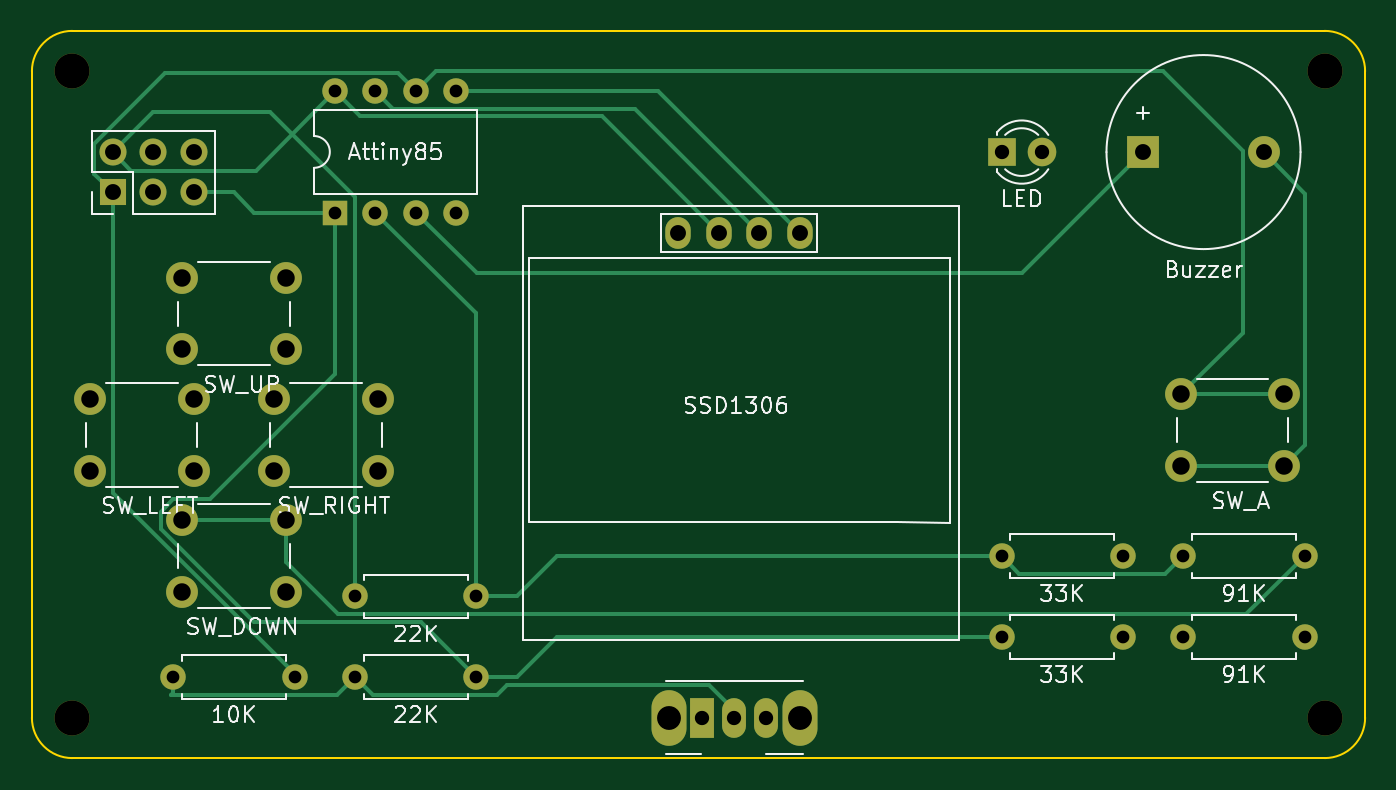
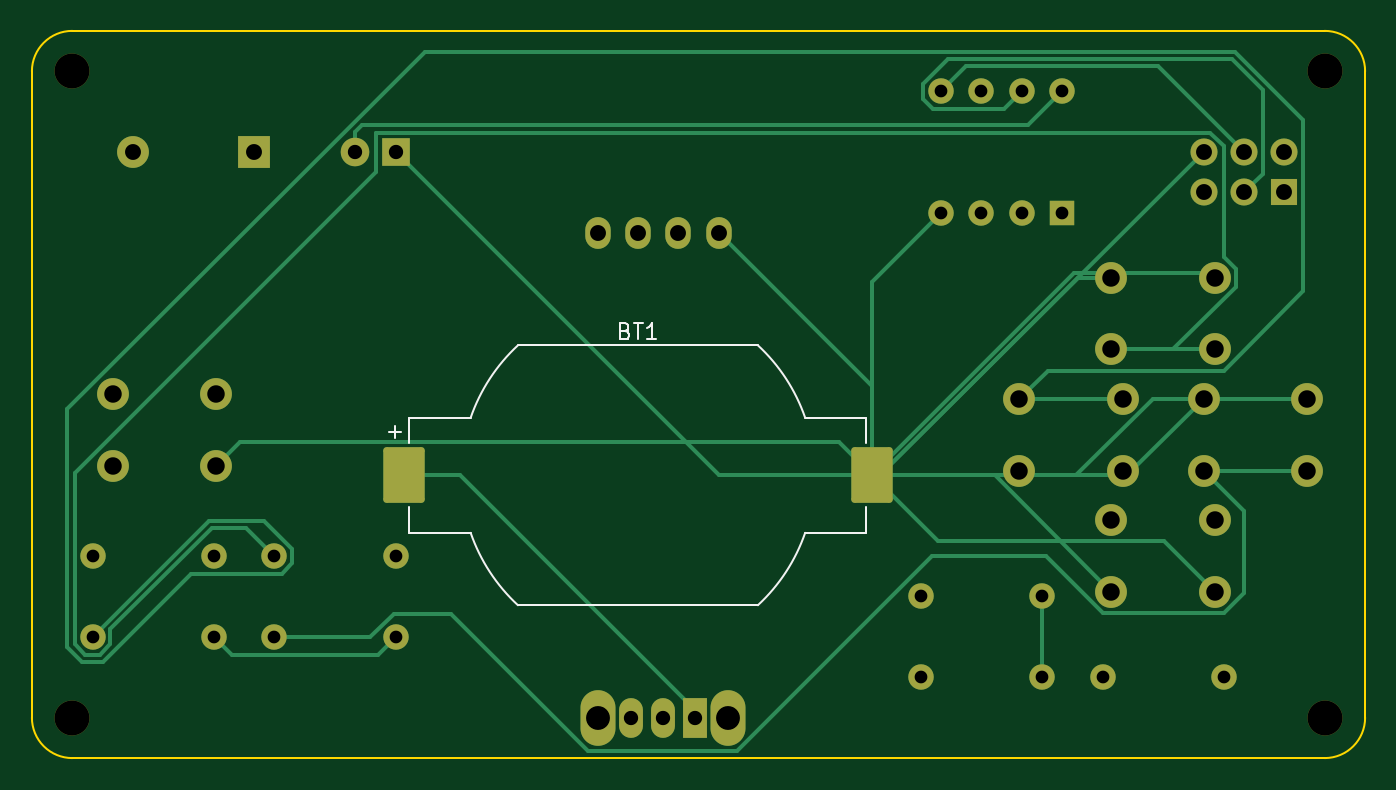
Circuit board: 11 layer files. Board 83.8 x 45.7 mm.
- bottom_copper: gamepad_attiny85-B_Cu.gbr (11142 bytes)
- bottom_mask: gamepad_attiny85-B_Mask.gbr (3702 bytes)
- paste: gamepad_attiny85-B_Paste.gbr (1180 bytes)
- bottom_silk: gamepad_attiny85-B_Silkscreen.gbr (2624 bytes)
- outline: gamepad_attiny85-Edge_Cuts.gbr (983 bytes)
- top_copper: gamepad_attiny85-F_Cu.gbr (9257 bytes)
- top_mask: gamepad_attiny85-F_Mask.gbr (2981 bytes)
- paste: gamepad_attiny85-F_Paste.gbr (459 bytes)
- top_silk: gamepad_attiny85-F_Silkscreen.gbr (37783 bytes)
- drill: gamepad_attiny85-NPTH.drl (370 bytes)
- drill: gamepad_attiny85-PTH.drl (1336 bytes)

=== bottom_copper: gamepad_attiny85-B_Cu.gbr (11142 bytes, source omitted) ===
=== bottom_mask: gamepad_attiny85-B_Mask.gbr ===
%TF.GenerationSoftware,KiCad,Pcbnew,8.0.3*%
%TF.CreationDate,2024-06-30T11:32:45+09:00*%
%TF.ProjectId,gamepad_attiny85,67616d65-7061-4645-9f61-7474696e7938,rev?*%
%TF.SameCoordinates,Original*%
%TF.FileFunction,Soldermask,Bot*%
%TF.FilePolarity,Negative*%
%FSLAX46Y46*%
G04 Gerber Fmt 4.6, Leading zero omitted, Abs format (unit mm)*
G04 Created by KiCad (PCBNEW 8.0.3) date 2024-06-30 11:32:45*
%MOMM*%
%LPD*%
G01*
G04 APERTURE LIST*
G04 Aperture macros list*
%AMRoundRect*
0 Rectangle with rounded corners*
0 $1 Rounding radius*
0 $2 $3 $4 $5 $6 $7 $8 $9 X,Y pos of 4 corners*
0 Add a 4 corners polygon primitive as box body*
4,1,4,$2,$3,$4,$5,$6,$7,$8,$9,$2,$3,0*
0 Add four circle primitives for the rounded corners*
1,1,$1+$1,$2,$3*
1,1,$1+$1,$4,$5*
1,1,$1+$1,$6,$7*
1,1,$1+$1,$8,$9*
0 Add four rect primitives between the rounded corners*
20,1,$1+$1,$2,$3,$4,$5,0*
20,1,$1+$1,$4,$5,$6,$7,0*
20,1,$1+$1,$6,$7,$8,$9,0*
20,1,$1+$1,$8,$9,$2,$3,0*%
G04 Aperture macros list end*
%ADD10C,2.200000*%
%ADD11C,1.600000*%
%ADD12O,1.600000X1.600000*%
%ADD13RoundRect,0.200000X1.100000X1.550000X-1.100000X1.550000X-1.100000X-1.550000X1.100000X-1.550000X0*%
%ADD14C,2.000000*%
%ADD15R,1.800000X1.800000*%
%ADD16C,1.800000*%
%ADD17R,1.600000X1.600000*%
%ADD18R,2.000000X2.000000*%
%ADD19R,1.700000X1.700000*%
%ADD20O,1.700000X1.700000*%
%ADD21O,1.500000X2.500000*%
%ADD22R,1.500000X2.500000*%
%ADD23O,2.200000X3.500000*%
%ADD24O,1.600000X2.000000*%
G04 APERTURE END LIST*
D10*
%TO.C,REF\u002A\u002A*%
X25400000Y-20320000D03*
%TD*%
%TO.C,REF\u002A\u002A*%
X104140000Y-20320000D03*
%TD*%
%TO.C,REF\u002A\u002A*%
X104140000Y-60960000D03*
%TD*%
%TO.C,REF\u002A\u002A*%
X25400000Y-60960000D03*
%TD*%
D11*
%TO.C,R7*%
X31750000Y-58420000D03*
D12*
X39370000Y-58420000D03*
%TD*%
D11*
%TO.C,R6*%
X95250000Y-55880000D03*
D12*
X102870000Y-55880000D03*
%TD*%
D11*
%TO.C,R5*%
X43180000Y-58420000D03*
D12*
X50800000Y-58420000D03*
%TD*%
D11*
%TO.C,R4*%
X83820000Y-55880000D03*
D12*
X91440000Y-55880000D03*
%TD*%
D11*
%TO.C,R3*%
X43180000Y-53340000D03*
D12*
X50800000Y-53340000D03*
%TD*%
D11*
%TO.C,R2*%
X95250000Y-50800000D03*
D12*
X102870000Y-50800000D03*
%TD*%
D13*
%TO.C,BT1*%
X83280000Y-45720000D03*
X53880000Y-45720000D03*
%TD*%
D14*
%TO.C,SW3*%
X26520000Y-40930000D03*
X33020000Y-40930000D03*
X26520000Y-45430000D03*
X33020000Y-45430000D03*
%TD*%
%TO.C,SW1*%
X32310000Y-33310000D03*
X38810000Y-33310000D03*
X32310000Y-37810000D03*
X38810000Y-37810000D03*
%TD*%
%TO.C,SW2*%
X32310000Y-48550000D03*
X38810000Y-48550000D03*
X32310000Y-53050000D03*
X38810000Y-53050000D03*
%TD*%
D15*
%TO.C,D1*%
X83820000Y-25400000D03*
D16*
X86360000Y-25400000D03*
%TD*%
D17*
%TO.C,Attiny85*%
X41920000Y-29200000D03*
D12*
X44460000Y-29200000D03*
X47000000Y-29200000D03*
X49540000Y-29200000D03*
X49540000Y-21580000D03*
X47000000Y-21580000D03*
X44460000Y-21580000D03*
X41920000Y-21580000D03*
%TD*%
D18*
%TO.C,BZ1*%
X92720000Y-25400000D03*
D14*
X100320000Y-25400000D03*
%TD*%
%TO.C,SW5*%
X38100000Y-40930000D03*
X44600000Y-40930000D03*
X38100000Y-45430000D03*
X44600000Y-45430000D03*
%TD*%
D19*
%TO.C,J2*%
X27940000Y-27940000D03*
D20*
X27940000Y-25400000D03*
X30480000Y-27940000D03*
X30480000Y-25400000D03*
X33020000Y-27940000D03*
X33020000Y-25400000D03*
%TD*%
D21*
%TO.C,POWER1*%
X69020000Y-60960000D03*
X67020000Y-60960000D03*
D22*
X65020000Y-60960000D03*
D23*
X71120000Y-60960000D03*
X62920000Y-60960000D03*
%TD*%
D14*
%TO.C,SW7*%
X95100000Y-40640000D03*
X101600000Y-40640000D03*
X95100000Y-45140000D03*
X101600000Y-45140000D03*
%TD*%
D24*
%TO.C,SSD1306*%
X63500000Y-30480000D03*
X66040000Y-30480000D03*
X68580000Y-30480000D03*
X71120000Y-30480000D03*
%TD*%
D11*
%TO.C,33K1*%
X83820000Y-50800000D03*
D12*
X91440000Y-50800000D03*
%TD*%
M02*

=== paste: gamepad_attiny85-B_Paste.gbr (1180 bytes, source withheld) ===
=== bottom_silk: gamepad_attiny85-B_Silkscreen.gbr ===
%TF.GenerationSoftware,KiCad,Pcbnew,8.0.3*%
%TF.CreationDate,2024-06-30T11:32:45+09:00*%
%TF.ProjectId,gamepad_attiny85,67616d65-7061-4645-9f61-7474696e7938,rev?*%
%TF.SameCoordinates,Original*%
%TF.FileFunction,Legend,Bot*%
%TF.FilePolarity,Positive*%
%FSLAX46Y46*%
G04 Gerber Fmt 4.6, Leading zero omitted, Abs format (unit mm)*
G04 Created by KiCad (PCBNEW 8.0.3) date 2024-06-30 11:32:45*
%MOMM*%
%LPD*%
G01*
G04 APERTURE LIST*
%ADD10C,0.150000*%
%ADD11C,0.120000*%
G04 APERTURE END LIST*
D10*
X69365714Y-36651009D02*
X69222857Y-36698628D01*
X69222857Y-36698628D02*
X69175238Y-36746247D01*
X69175238Y-36746247D02*
X69127619Y-36841485D01*
X69127619Y-36841485D02*
X69127619Y-36984342D01*
X69127619Y-36984342D02*
X69175238Y-37079580D01*
X69175238Y-37079580D02*
X69222857Y-37127200D01*
X69222857Y-37127200D02*
X69318095Y-37174819D01*
X69318095Y-37174819D02*
X69699047Y-37174819D01*
X69699047Y-37174819D02*
X69699047Y-36174819D01*
X69699047Y-36174819D02*
X69365714Y-36174819D01*
X69365714Y-36174819D02*
X69270476Y-36222438D01*
X69270476Y-36222438D02*
X69222857Y-36270057D01*
X69222857Y-36270057D02*
X69175238Y-36365295D01*
X69175238Y-36365295D02*
X69175238Y-36460533D01*
X69175238Y-36460533D02*
X69222857Y-36555771D01*
X69222857Y-36555771D02*
X69270476Y-36603390D01*
X69270476Y-36603390D02*
X69365714Y-36651009D01*
X69365714Y-36651009D02*
X69699047Y-36651009D01*
X68841904Y-36174819D02*
X68270476Y-36174819D01*
X68556190Y-37174819D02*
X68556190Y-36174819D01*
X67413333Y-37174819D02*
X67984761Y-37174819D01*
X67699047Y-37174819D02*
X67699047Y-36174819D01*
X67699047Y-36174819D02*
X67794285Y-36317676D01*
X67794285Y-36317676D02*
X67889523Y-36412914D01*
X67889523Y-36412914D02*
X67984761Y-36460533D01*
X84260951Y-43008866D02*
X83499047Y-43008866D01*
X83879999Y-43389819D02*
X83879999Y-42627914D01*
D11*
%TO.C,BT1*%
X79094300Y-42100000D02*
X82950000Y-42100000D01*
X82950000Y-42100000D02*
X82950000Y-43710000D01*
X82950000Y-47730000D02*
X82950000Y-49340000D01*
X82950000Y-49340000D02*
X79094300Y-49340000D01*
X61036400Y-37550000D02*
X76123600Y-37550000D01*
X76123600Y-53890000D02*
X61036400Y-53890000D01*
X54210000Y-42100000D02*
X58065700Y-42100000D01*
X54210000Y-43710000D02*
X54210000Y-42100000D01*
X54210000Y-49340000D02*
X54210000Y-47730000D01*
X58065700Y-49340000D02*
X54210000Y-49340000D01*
X76123600Y-37550000D02*
G75*
G02*
X79094302Y-42099999I-7605360J-8210340D01*
G01*
X79094300Y-49340000D02*
G75*
G02*
X76123598Y-53889998I-10576060J3660340D01*
G01*
X58065700Y-42100000D02*
G75*
G02*
X61036400Y-37550000I10576062J-3660336D01*
G01*
X61036400Y-53890000D02*
G75*
G02*
X58065700Y-49340000I7605362J8210336D01*
G01*
%TD*%
M02*

=== outline: gamepad_attiny85-Edge_Cuts.gbr ===
%TF.GenerationSoftware,KiCad,Pcbnew,8.0.3*%
%TF.CreationDate,2024-06-30T11:32:45+09:00*%
%TF.ProjectId,gamepad_attiny85,67616d65-7061-4645-9f61-7474696e7938,rev?*%
%TF.SameCoordinates,Original*%
%TF.FileFunction,Profile,NP*%
%FSLAX46Y46*%
G04 Gerber Fmt 4.6, Leading zero omitted, Abs format (unit mm)*
G04 Created by KiCad (PCBNEW 8.0.3) date 2024-06-30 11:32:45*
%MOMM*%
%LPD*%
G01*
G04 APERTURE LIST*
%TA.AperFunction,Profile*%
%ADD10C,0.100000*%
%TD*%
G04 APERTURE END LIST*
D10*
X106680000Y-20320000D02*
X106680000Y-60960000D01*
X25400000Y-17780000D02*
X104140000Y-17780000D01*
X22860000Y-60960000D02*
X22860000Y-20320000D01*
X104140000Y-63500000D02*
X25400000Y-63500000D01*
X106680000Y-60960000D02*
G75*
G02*
X104140000Y-63500000I-2540000J0D01*
G01*
X104140000Y-17780000D02*
G75*
G02*
X106680000Y-20320000I0J-2540000D01*
G01*
X22860000Y-20320000D02*
G75*
G02*
X25400000Y-17780000I2540000J0D01*
G01*
X25400000Y-63500000D02*
G75*
G02*
X22860000Y-60960000I0J2540000D01*
G01*
M02*

=== top_copper: gamepad_attiny85-F_Cu.gbr (9257 bytes, source omitted) ===
=== top_mask: gamepad_attiny85-F_Mask.gbr ===
%TF.GenerationSoftware,KiCad,Pcbnew,8.0.3*%
%TF.CreationDate,2024-06-30T11:32:45+09:00*%
%TF.ProjectId,gamepad_attiny85,67616d65-7061-4645-9f61-7474696e7938,rev?*%
%TF.SameCoordinates,Original*%
%TF.FileFunction,Soldermask,Top*%
%TF.FilePolarity,Negative*%
%FSLAX46Y46*%
G04 Gerber Fmt 4.6, Leading zero omitted, Abs format (unit mm)*
G04 Created by KiCad (PCBNEW 8.0.3) date 2024-06-30 11:32:45*
%MOMM*%
%LPD*%
G01*
G04 APERTURE LIST*
%ADD10C,2.200000*%
%ADD11C,1.600000*%
%ADD12O,1.600000X1.600000*%
%ADD13C,2.000000*%
%ADD14R,1.800000X1.800000*%
%ADD15C,1.800000*%
%ADD16R,1.600000X1.600000*%
%ADD17R,2.000000X2.000000*%
%ADD18R,1.700000X1.700000*%
%ADD19O,1.700000X1.700000*%
%ADD20O,1.500000X2.500000*%
%ADD21R,1.500000X2.500000*%
%ADD22O,2.200000X3.500000*%
%ADD23O,1.600000X2.000000*%
G04 APERTURE END LIST*
D10*
%TO.C,REF\u002A\u002A*%
X25400000Y-20320000D03*
%TD*%
%TO.C,REF\u002A\u002A*%
X104140000Y-20320000D03*
%TD*%
%TO.C,REF\u002A\u002A*%
X104140000Y-60960000D03*
%TD*%
%TO.C,REF\u002A\u002A*%
X25400000Y-60960000D03*
%TD*%
D11*
%TO.C,R7*%
X31750000Y-58420000D03*
D12*
X39370000Y-58420000D03*
%TD*%
D11*
%TO.C,R6*%
X95250000Y-55880000D03*
D12*
X102870000Y-55880000D03*
%TD*%
D11*
%TO.C,R5*%
X43180000Y-58420000D03*
D12*
X50800000Y-58420000D03*
%TD*%
D11*
%TO.C,R4*%
X83820000Y-55880000D03*
D12*
X91440000Y-55880000D03*
%TD*%
D11*
%TO.C,R3*%
X43180000Y-53340000D03*
D12*
X50800000Y-53340000D03*
%TD*%
D11*
%TO.C,R2*%
X95250000Y-50800000D03*
D12*
X102870000Y-50800000D03*
%TD*%
D13*
%TO.C,SW3*%
X26520000Y-40930000D03*
X33020000Y-40930000D03*
X26520000Y-45430000D03*
X33020000Y-45430000D03*
%TD*%
%TO.C,SW1*%
X32310000Y-33310000D03*
X38810000Y-33310000D03*
X32310000Y-37810000D03*
X38810000Y-37810000D03*
%TD*%
%TO.C,SW2*%
X32310000Y-48550000D03*
X38810000Y-48550000D03*
X32310000Y-53050000D03*
X38810000Y-53050000D03*
%TD*%
D14*
%TO.C,D1*%
X83820000Y-25400000D03*
D15*
X86360000Y-25400000D03*
%TD*%
D16*
%TO.C,Attiny85*%
X41920000Y-29200000D03*
D12*
X44460000Y-29200000D03*
X47000000Y-29200000D03*
X49540000Y-29200000D03*
X49540000Y-21580000D03*
X47000000Y-21580000D03*
X44460000Y-21580000D03*
X41920000Y-21580000D03*
%TD*%
D17*
%TO.C,BZ1*%
X92720000Y-25400000D03*
D13*
X100320000Y-25400000D03*
%TD*%
%TO.C,SW5*%
X38100000Y-40930000D03*
X44600000Y-40930000D03*
X38100000Y-45430000D03*
X44600000Y-45430000D03*
%TD*%
D18*
%TO.C,J2*%
X27940000Y-27940000D03*
D19*
X27940000Y-25400000D03*
X30480000Y-27940000D03*
X30480000Y-25400000D03*
X33020000Y-27940000D03*
X33020000Y-25400000D03*
%TD*%
D20*
%TO.C,POWER1*%
X69020000Y-60960000D03*
X67020000Y-60960000D03*
D21*
X65020000Y-60960000D03*
D22*
X71120000Y-60960000D03*
X62920000Y-60960000D03*
%TD*%
D13*
%TO.C,SW7*%
X95100000Y-40640000D03*
X101600000Y-40640000D03*
X95100000Y-45140000D03*
X101600000Y-45140000D03*
%TD*%
D23*
%TO.C,SSD1306*%
X63500000Y-30480000D03*
X66040000Y-30480000D03*
X68580000Y-30480000D03*
X71120000Y-30480000D03*
%TD*%
D11*
%TO.C,33K1*%
X83820000Y-50800000D03*
D12*
X91440000Y-50800000D03*
%TD*%
M02*

=== paste: gamepad_attiny85-F_Paste.gbr ===
%TF.GenerationSoftware,KiCad,Pcbnew,8.0.3*%
%TF.CreationDate,2024-06-30T11:32:45+09:00*%
%TF.ProjectId,gamepad_attiny85,67616d65-7061-4645-9f61-7474696e7938,rev?*%
%TF.SameCoordinates,Original*%
%TF.FileFunction,Paste,Top*%
%TF.FilePolarity,Positive*%
%FSLAX46Y46*%
G04 Gerber Fmt 4.6, Leading zero omitted, Abs format (unit mm)*
G04 Created by KiCad (PCBNEW 8.0.3) date 2024-06-30 11:32:45*
%MOMM*%
%LPD*%
G01*
G04 APERTURE LIST*
G04 APERTURE END LIST*
M02*

=== top_silk: gamepad_attiny85-F_Silkscreen.gbr (37783 bytes, source omitted) ===
=== drill: gamepad_attiny85-NPTH.drl ===
M48
; DRILL file {KiCad 8.0.3} date 2024-06-30T11:33:59+0900
; FORMAT={-:-/ absolute / inch / decimal}
; #@! TF.CreationDate,2024-06-30T11:33:59+09:00
; #@! TF.GenerationSoftware,Kicad,Pcbnew,8.0.3
; #@! TF.FileFunction,NonPlated,1,2,NPTH
FMAT,2
INCH
; #@! TA.AperFunction,NonPlated,NPTH,ComponentDrill
T1C0.0866
%
G90
G05
T1
X1.0Y-0.8
X1.0Y-2.4
X4.1Y-0.8
X4.1Y-2.4
M30

=== drill: gamepad_attiny85-PTH.drl ===
M48
; DRILL file {KiCad 8.0.3} date 2024-06-30T11:33:59+0900
; FORMAT={-:-/ absolute / inch / decimal}
; #@! TF.CreationDate,2024-06-30T11:33:59+09:00
; #@! TF.GenerationSoftware,Kicad,Pcbnew,8.0.3
; #@! TF.FileFunction,Plated,1,2,PTH
FMAT,2
INCH
; #@! TA.AperFunction,Plated,PTH,ComponentDrill
T1C0.0315
; #@! TA.AperFunction,Plated,PTH,ComponentDrill
T2C0.0354
; #@! TA.AperFunction,Plated,PTH,ComponentDrill
T3C0.0394
; #@! TA.AperFunction,Plated,PTH,ComponentDrill
T4C0.0433
; #@! TA.AperFunction,Plated,PTH,ComponentDrill
T5C0.0591
%
G90
G05
T1
X1.25Y-2.3
X1.55Y-2.3
X1.6504Y-0.8496
X1.6504Y-1.1496
X1.7Y-2.1
X1.7Y-2.3
X1.7504Y-0.8496
X1.7504Y-1.1496
X1.8504Y-0.8496
X1.8504Y-1.1496
X1.9504Y-0.8496
X1.9504Y-1.1496
X2.0Y-2.1
X2.0Y-2.3
X3.3Y-2.0
X3.3Y-2.2
X3.6Y-2.0
X3.6Y-2.2
X3.75Y-2.0
X3.75Y-2.2
X4.05Y-2.0
X4.05Y-2.2
T2
X2.5598Y-2.4
X2.6386Y-2.4
X2.7173Y-2.4
X3.3Y-1.0
X3.4Y-1.0
T3
X1.1Y-1.0
X1.1Y-1.1
X1.2Y-1.0
X1.2Y-1.1
X1.3Y-1.0
X1.3Y-1.1
X2.5Y-1.2
X2.6Y-1.2
X2.7Y-1.2
X2.8Y-1.2
X3.6504Y-1.0
X3.9496Y-1.0
T4
X1.0441Y-1.6114
X1.0441Y-1.7886
X1.272Y-1.3114
X1.272Y-1.4886
X1.272Y-1.9114
X1.272Y-2.0886
X1.3Y-1.6114
X1.3Y-1.7886
X1.5Y-1.6114
X1.5Y-1.7886
X1.528Y-1.3114
X1.528Y-1.4886
X1.528Y-1.9114
X1.528Y-2.0886
X1.7559Y-1.6114
X1.7559Y-1.7886
X3.7441Y-1.6
X3.7441Y-1.7772
X4.0Y-1.6
X4.0Y-1.7772
T5
X2.4772Y-2.4
X2.8Y-2.4
M30

